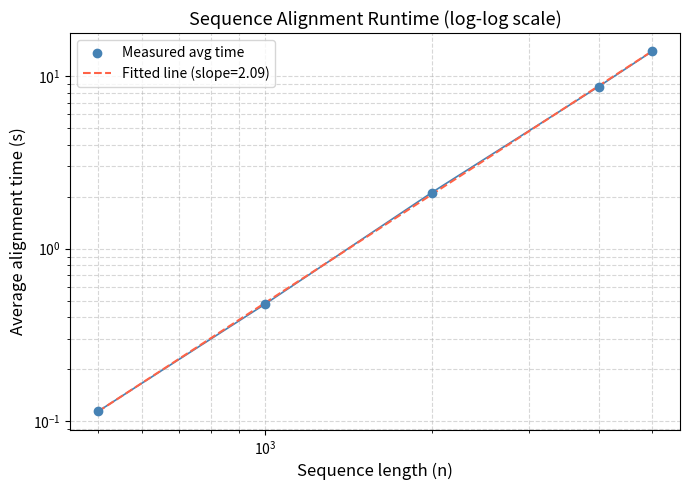

Source code (Python):
#!/usr/bin/env python3
# plot_runtime.py

import math
import matplotlib.pyplot as plt

lengths   = [500, 1000, 2000, 4000, 5000]
avg_times = [0.1139, 0.4762, 2.1145, 8.7031, 13.9582]

# ── Compute slope via linear regression on log-log data ───────────────────────
log_x = [math.log(l) for l in lengths]
log_y = [math.log(t) for t in avg_times]

n = len(log_x)
sum_x  = sum(log_x)
sum_y  = sum(log_y)
sum_xx = sum(x*x for x in log_x)
sum_xy = sum(log_x[i]*log_y[i] for i in range(n))

slope     = (n*sum_xy - sum_x*sum_y) / (n*sum_xx - sum_x**2)
intercept = (sum_y - slope*sum_x) / n

print(f"Empirical exponent (slope): {slope:.4f}")

# ── Plot ──────────────────────────────────────────────────────────────────────
fig, ax = plt.subplots(figsize=(7, 5))

ax.scatter(lengths, avg_times, color='steelblue', zorder=5, label='Measured avg time')
ax.plot(lengths, avg_times, color='steelblue', linewidth=1.2)

fit_y = [math.exp(intercept) * (l ** slope) for l in lengths]
ax.plot(lengths, fit_y, color='tomato', linestyle='--',
        label=f'Fitted line (slope={slope:.2f})')

ax.set_xscale('log')
ax.set_yscale('log')
ax.set_xlabel('Sequence length (n)', fontsize=12)
ax.set_ylabel('Average alignment time (s)', fontsize=12)
ax.set_title('Sequence Alignment Runtime (log-log scale)', fontsize=13)
ax.legend()
ax.grid(True, which='both', linestyle='--', alpha=0.5)

plt.tight_layout()
plt.savefig('runtime_plot.png', dpi=150)
print("Plot saved to runtime_plot.png")
